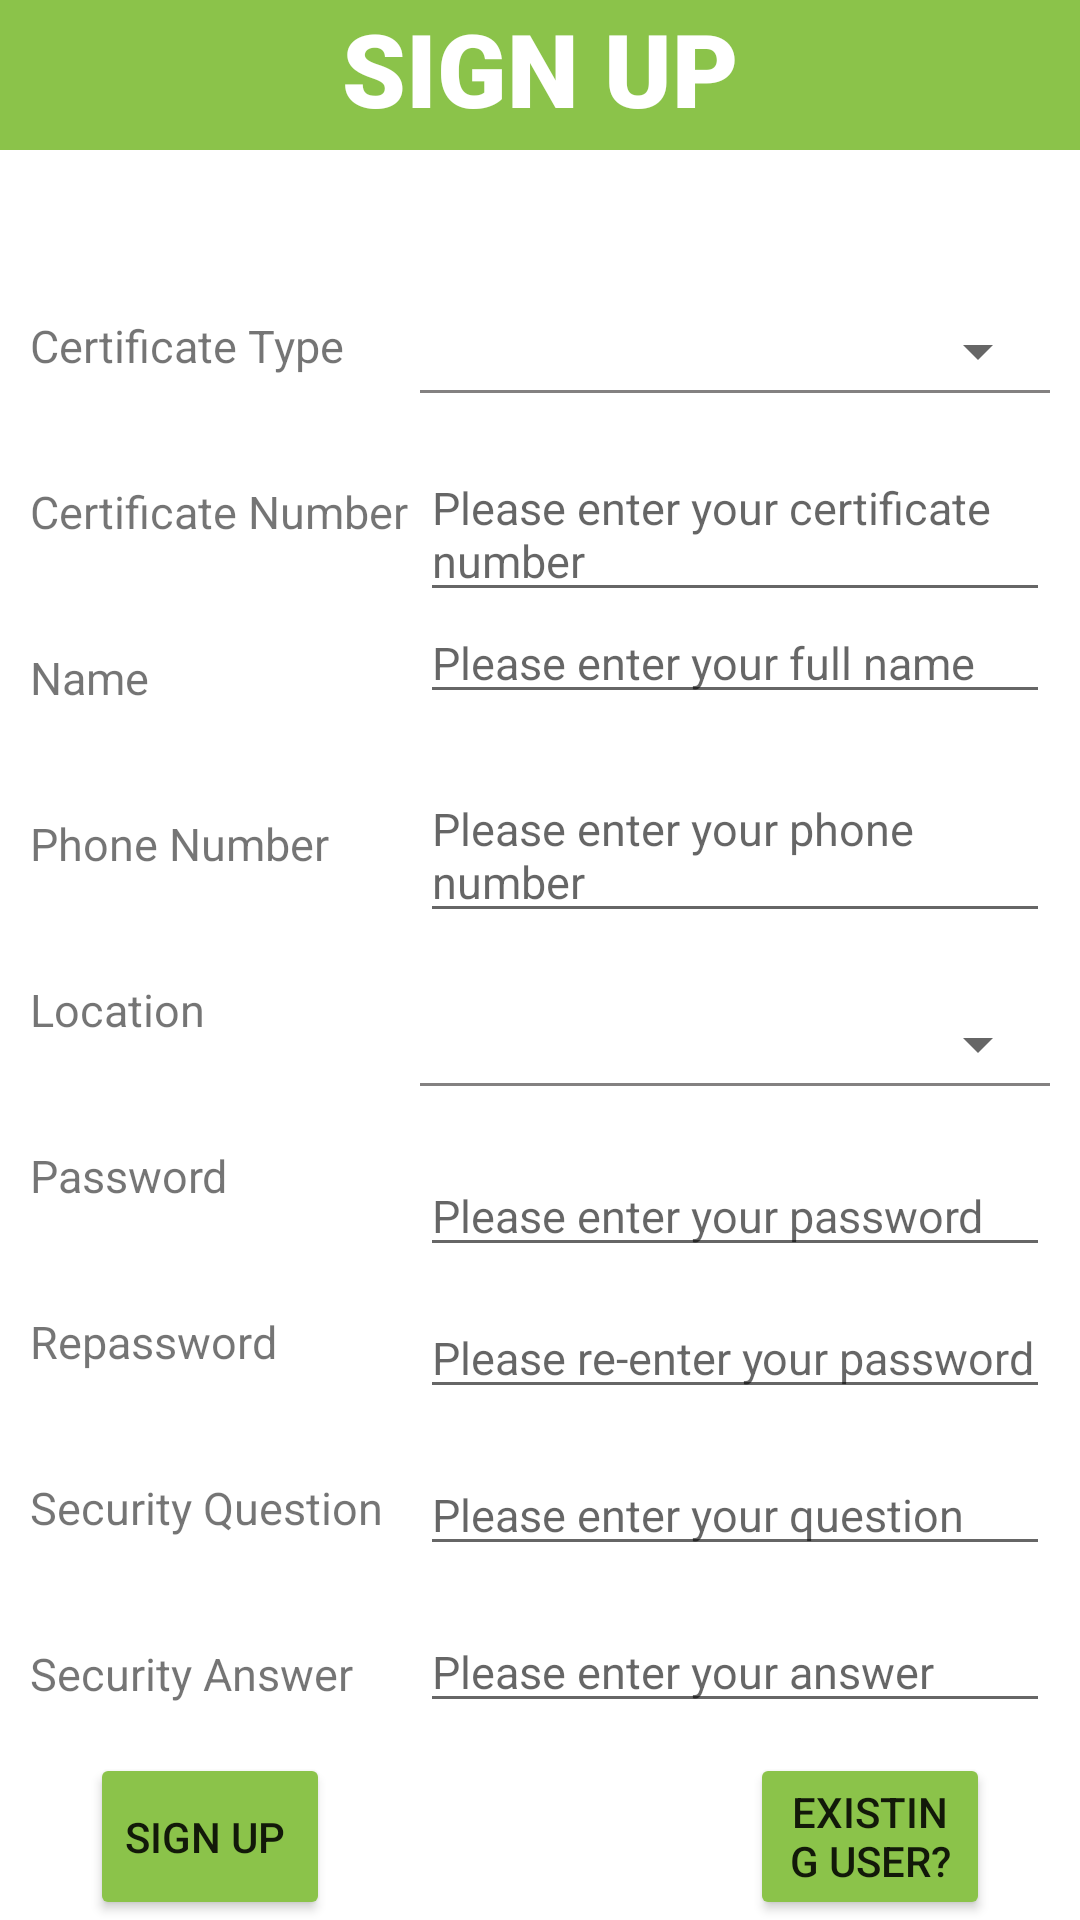

Android layout source for this screen:
<!-- AndroidManifest.xml: application theme Theme.Final -->
<!-- res/layout/activity_sign_up.xml -->
<?xml version="1.0" encoding="utf-8"?>
<RelativeLayout xmlns:android="http://schemas.android.com/apk/res/android"
    xmlns:tools="http://schemas.android.com/tools"
    android:layout_width="match_parent"
    android:layout_height="match_parent"
    tools:context=".SignUpActivity">

    <View
        android:id="@+id/headline_signup"
        android:layout_width="match_parent"
        android:layout_height="50dp"
        android:layout_centerHorizontal="true"
        android:background="#8BC34A" />

    <TextView
        android:id="@+id/tv_SIGNUP"
        android:layout_width="wrap_content"
        android:layout_height="wrap_content"
        android:layout_centerHorizontal="true"
        android:text="SIGN UP"
        android:textColor="@color/white"
        android:fontFamily="sans-serif-black"
        android:textSize="34sp" />

    <TextView
        android:layout_width="wrap_content"
        android:layout_height="wrap_content"
        android:id="@+id/tv_signup_certificatetype"
        android:text="Certificate Type"
        android:layout_marginTop="105dp"
        android:layout_marginStart="10dp"
        android:textSize="15dp" />

    <Spinner
        android:id="@+id/spinner_certificatetype"
        android:layout_width="match_parent"
        android:layout_height="wrap_content"
        android:layout_marginStart="140dp"
        android:layout_marginTop="105dp"
        android:layout_marginEnd="10dp" />

    <View
        android:layout_width="match_parent"
        android:layout_height="1dp"
        android:textSize="15dp"
        android:layout_marginTop="130dp"
        android:layout_marginStart="140dp"
        android:layout_marginEnd="10dp"
        android:background="#838181" />

    <TextView
        android:layout_width="wrap_content"
        android:layout_height="wrap_content"
        android:id="@+id/tv_signup_certificatenumber"
        android:layout_below="@id/tv_signup_certificatetype"
        android:text="Certificate Number"
        android:layout_marginTop="35dp"
        android:layout_marginStart="10dp"
        android:textSize="15dp" />


    <EditText
        android:id="@+id/et_signup_certificatenumber"
        android:layout_width="match_parent"
        android:layout_height="wrap_content"
        android:hint="Please enter your certificate number"
        android:textSize="15dp"
        android:layout_below="@id/spinner_certificatetype"
        android:layout_marginTop="20dp"
        android:layout_marginStart="140dp"
        android:layout_marginEnd="10dp" />

    <TextView
        android:layout_width="wrap_content"
        android:layout_height="wrap_content"
        android:id="@+id/tv_signup_name"
        android:layout_below="@id/tv_signup_certificatenumber"
        android:text="Name"
        android:layout_marginTop="35dp"
        android:layout_marginStart="10dp"
        android:textSize="15dp" />


    <EditText
        android:id="@+id/et_signup_name"
        android:layout_width="match_parent"
        android:layout_height="wrap_content"
        android:hint="Please enter your full name"
        android:textSize="15dp"
        android:layout_below="@id/tv_signup_certificatenumber"
        android:layout_marginTop="20dp"
        android:layout_marginStart="140dp"
        android:layout_marginEnd="10dp" />

    <TextView
        android:layout_width="wrap_content"
        android:layout_height="wrap_content"
        android:id="@+id/tv_signup_phone"
        android:layout_below="@id/tv_signup_name"
        android:text="Phone Number"
        android:layout_marginTop="35dp"
        android:layout_marginStart="10dp"
        android:textSize="15dp" />


    <EditText
        android:id="@+id/et_signup_phone"
        android:layout_width="match_parent"
        android:layout_height="wrap_content"
        android:hint="Please enter your phone number"
        android:textSize="15dp"
        android:layout_below="@id/tv_signup_name"
        android:layout_marginTop="20dp"
        android:layout_marginStart="140dp"
        android:layout_marginEnd="10dp" />

    <TextView
        android:layout_width="wrap_content"
        android:layout_height="wrap_content"
        android:id="@+id/tv_signup_location"
        android:layout_below="@id/tv_signup_phone"
        android:text="Location"
        android:layout_marginTop="35dp"
        android:layout_marginStart="10dp"
        android:textSize="15dp" />

    <Spinner
        android:id="@+id/spinner_city"
        android:layout_width="match_parent"
        android:layout_height="wrap_content"
        android:layout_below="@id/et_signup_phone"
        android:layout_marginStart="140dp"
        android:layout_marginTop="25dp"
        android:layout_marginEnd="10dp" />

    <View
        android:layout_width="match_parent"
        android:layout_height="1dp"
        android:textSize="15dp"
        android:layout_marginTop="50dp"
        android:layout_marginStart="140dp"
        android:layout_marginEnd="10dp"
        android:layout_below="@+id/et_signup_phone"
        android:background="#838181" />

    <TextView
        android:layout_width="wrap_content"
        android:layout_height="wrap_content"
        android:id="@+id/tv_signup_password"
        android:layout_below="@id/tv_signup_location"
        android:text="Password"
        android:layout_marginTop="35dp"
        android:layout_marginStart="10dp"
        android:textSize="15dp" />

    <EditText
        android:id="@+id/et_signup_password"
        android:layout_width="match_parent"
        android:layout_height="wrap_content"
        android:layout_below="@+id/spinner_city"
        android:layout_marginStart="140dp"
        android:layout_marginTop="25dp"
        android:layout_marginEnd="10dp"
        android:hint="Please enter your password"
        android:textSize="15dp"
        android:inputType="textPassword" />

    <TextView
        android:layout_width="wrap_content"
        android:layout_height="wrap_content"
        android:id="@+id/tv_signup_repassword"
        android:layout_below="@id/tv_signup_password"
        android:text="Repassword"
        android:layout_marginTop="35dp"
        android:layout_marginStart="10dp"
        android:textSize="15dp" />

    <EditText
        android:id="@+id/et_signup_repassword"
        android:layout_width="match_parent"
        android:layout_height="wrap_content"
        android:hint="Please re-enter your password"
        android:textSize="15dp"
        android:layout_marginTop="10dp"
        android:layout_marginStart="140dp"
        android:layout_marginEnd="10dp"
        android:inputType="textPassword"
        android:layout_below="@+id/et_signup_password" />

    <TextView
        android:id="@+id/tv_signup_question"
        android:layout_width="wrap_content"
        android:layout_height="wrap_content"
        android:layout_below="@id/tv_signup_repassword"
        android:layout_marginTop="35dp"
        android:layout_marginStart="10dp"
        android:text="Security Question"
        android:textSize="15dp" />

    <EditText
        android:id="@+id/et_signup_question"
        android:layout_width="match_parent"
        android:layout_height="wrap_content"
        android:layout_below="@id/et_signup_repassword"
        android:layout_marginTop="15dp"
        android:layout_marginStart="140dp"
        android:layout_marginEnd="10dp"
        android:hint="Please enter your question"
        android:textSize="15dp" />

    <TextView
        android:id="@+id/tv_signup_answer"
        android:layout_width="wrap_content"
        android:layout_height="wrap_content"
        android:layout_below="@id/tv_signup_question"
        android:layout_marginTop="35dp"
        android:layout_marginStart="10dp"
        android:text="Security Answer"
        android:textSize="15dp" />

    <EditText
        android:id="@+id/et_signup_answer"
        android:layout_width="match_parent"
        android:layout_height="wrap_content"
        android:layout_below="@id/et_signup_question"
        android:layout_marginTop="15dp"
        android:layout_marginStart="140dp"
        android:layout_marginEnd="10dp"
        android:hint="Please enter your answer"
        android:textSize="15dp" />

    <Button
        android:id="@+id/btnsignup"
        android:layout_width="match_parent"
        android:layout_height="70dp"
        android:text="SIGN UP "
        android:layout_marginTop="10dp"
        android:layout_marginStart="30dp"
        android:layout_marginEnd="250dp"
        android:layout_below="@+id/et_signup_answer"
        android:backgroundTint="#8BC34A"/>

    <Button
        android:id="@+id/btnsignin"
        android:layout_width="match_parent"
        android:layout_height="70dp"
        android:text="EXISTING USER? SIGN IN"
        android:layout_marginTop="10dp"
        android:layout_marginStart="250dp"
        android:layout_marginEnd="30dp"
        android:layout_below="@+id/et_signup_answer"
        android:backgroundTint="#8BC34A"/>

</RelativeLayout>
<!-- resources referenced by this layout -->
<resources>
  <color name="white">#FFFFFFFF</color>
  <style name="Theme.Final" parent="Theme.MaterialComponents.DayNight.NoActionBar">
          
          <item name="colorPrimary">@color/colorPrimary</item>
          <item name="colorPrimaryDark">@color/colorPrimaryDark</item>
          <item name="colorAccent">@color/colorAccent</item>
          
          <item name="android:statusBarColor" tools:targetApi="l">?attr/colorPrimaryVariant</item>
          
      </style>
  <!-- not gathered from this repository: default colours our renderer supplied (Android Studio template values) -->
  <color name="colorPrimary">#FF6200EE</color>
  <color name="colorPrimaryDark">#FF3700B3</color>
  <color name="colorAccent">#FF03DAC5</color>
</resources>
